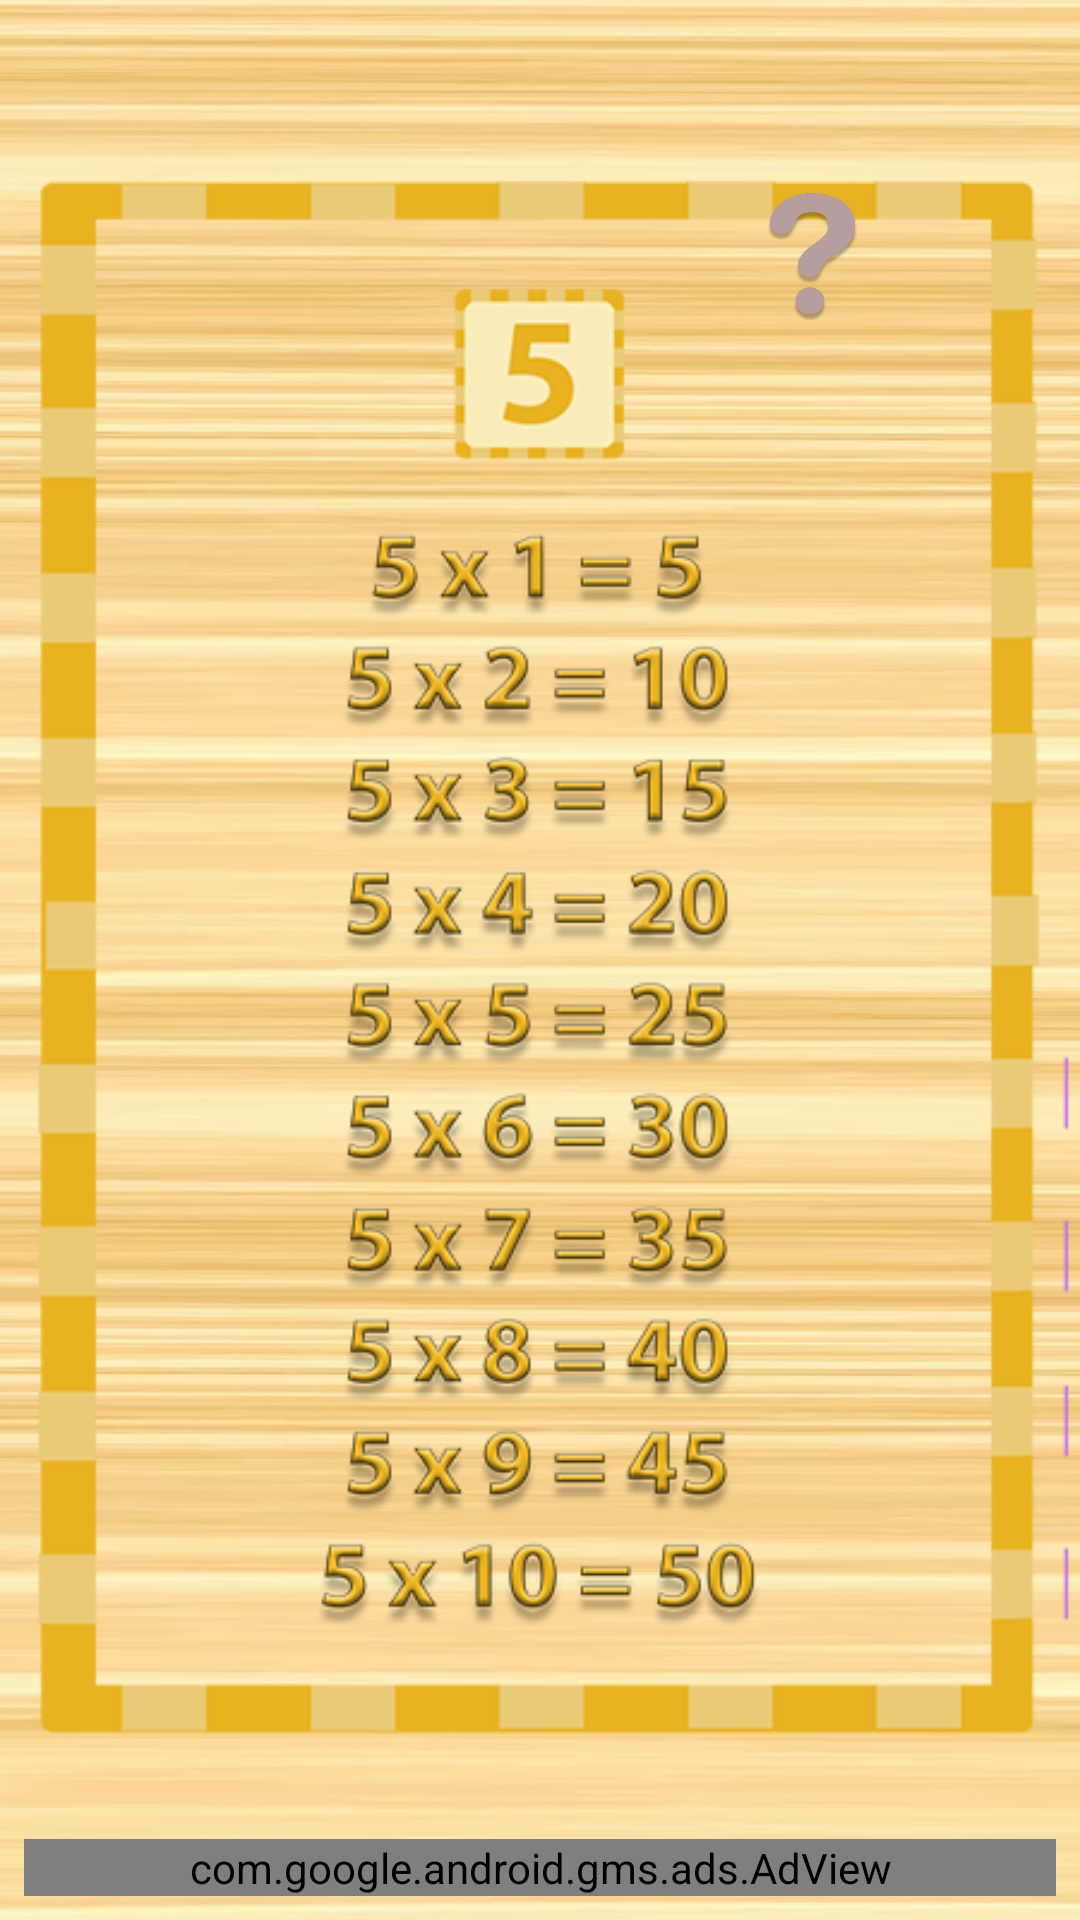

Here is an Android app screen rendered from its layout file. Give the layout XML and the strings, colors and styles it references.
<!-- AndroidManifest.xml: application theme AppTheme -->
<!-- res/layout/activity_tabuada5.xml -->
<?xml version="1.0" encoding="utf-8"?>

<android.support.constraint.ConstraintLayout xmlns:android="http://schemas.android.com/apk/res/android"
    xmlns:app="http://schemas.android.com/apk/res-auto"
    xmlns:tools="http://schemas.android.com/tools"
    android:layout_width="match_parent"
    android:layout_height="match_parent"
    android:background="@drawable/bgmadeira"
    tools:context="br.com.tabuadaparacriancas.Tabuada5">

    <ImageView
        android:id="@+id/imageView7"
        android:layout_width="wrap_content"
        android:layout_height="wrap_content"
        android:src="@drawable/tabuadado5"
        tools:layout_editor_absoluteX="0dp"
        tools:layout_editor_absoluteY="0dp" />

    <Button
        android:id="@+id/pt5"
        android:layout_width="47dp"
        android:layout_height="44dp"
        android:layout_marginBottom="8dp"
        android:layout_marginEnd="8dp"
        android:layout_marginStart="8dp"
        android:layout_marginTop="8dp"
        android:background="@drawable/ponto"
        android:onClick="abrirModal5"
        app:layout_constraintBottom_toBottomOf="parent"
        app:layout_constraintEnd_toEndOf="parent"
        app:layout_constraintHorizontal_bias="0.806"
        app:layout_constraintStart_toStartOf="parent"
        app:layout_constraintTop_toTopOf="parent"
        app:layout_constraintVertical_bias="0.094" />

    <com.google.android.gms.ads.AdView xmlns:ads="http://schemas.android.com/apk/res-auto"
        android:id="@+id/adView"
        android:layout_width="0dp"
        android:layout_height="wrap_content"
        android:layout_marginBottom="8dp"
        android:layout_marginEnd="8dp"
        android:layout_marginStart="8dp"
        android:layout_marginTop="8dp"
        ads:adSize="BANNER"
        ads:adUnitId="ca-app-pub-1594606495855009/1835920887"
        ads:layout_constraintHorizontal_bias="0.0"
        ads:layout_constraintTop_toTopOf="parent"
        ads:layout_constraintVertical_bias="1.0"
        app:layout_constraintBottom_toBottomOf="parent"
        app:layout_constraintEnd_toEndOf="parent"
        app:layout_constraintStart_toStartOf="parent" />

</android.support.constraint.ConstraintLayout>
<!-- resources referenced by this layout -->
<resources>
  <!-- drawable bgmadeira: png bitmap (drawable, 313393 bytes) -->
  <!-- drawable ponto: png bitmap (drawable, 29439 bytes) -->
  <!-- drawable tabuadado5: png bitmap (drawable, 144703 bytes) -->
  <style name="AppTheme" parent="android:Theme.Holo.Light.NoActionBar">
          
      </style>
</resources>
